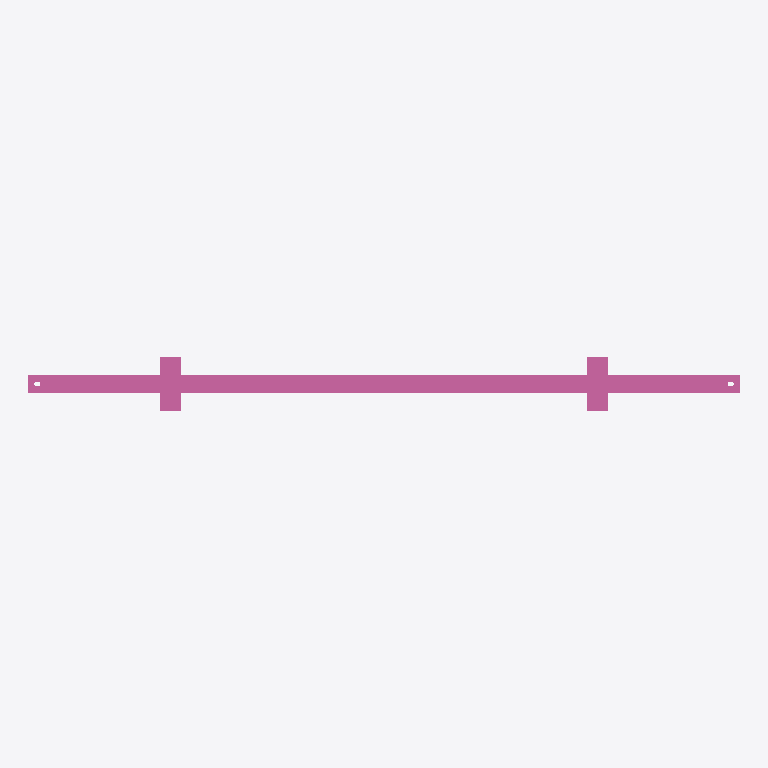
Plan cut of the same IFC building model at storey 'Ebene 0' (level 0.00 m, cut at 1.40 m), seen from above with north up, elements coloured by IFC class: 1 railing (pink). No cut surface shows.
Extent 2.0 m × 0.1 m × 1.1 m (x, y, z). Storeys (1): Ebene 0 at 0.00 m. Elements (1): 1 IfcRailing.

HEADER;
FILE_DESCRIPTION(('ViewDefinition [CoordinationView_V2.0]','ExchangeRequirement []'),'2;1');
FILE_NAME('','2024-05-07T10:22:44',(''),(''),'ODA IFC SDK 22.6','22.1.1.516 - Exporter 22.1.1.516 - Default UI','');
FILE_SCHEMA(('IFC4'));
ENDSEC;
DATA;
#93=IFCPROJECT('3JkdSrIPPFBg8WI9Yiw3Uw',#20,'',$,$,'','',(#86),#83);
#105=IFCSITE('3JkdSrIPPFBg8WI9Yiw3Uu',#20,'Default',$,$,#104,$,$,.ELEMENT.,(42,24,53,508911),(-71,-15,-29,-58837),0.0,$,$);
#95=IFCBUILDING('3JkdSrIPPFBg8WI9Yiw3Ux',#20,'',$,$,#16,$,'',.ELEMENT.,$,$,#94);
#98=IFCBUILDINGSTOREY('3JkdSrIPPFBg8WI9XJ5yzH',#20,'Ebene 0',$,'Ebene:Ebene 1',#97,$,'Ebene 0',.ELEMENT.,0.0);
#711=IFCRAILING('1i6pAm_OnA7es5OO9i1h9Z',#20,'DB_Gelaender_S01_S10_Pass:DB_Gelaender_S01_S10_Pass:5190',$,'DB_Gelaender_S01_S10_Pass:DB_Gelaender_S01_S10_Pass',#710,#707,'5190',.NOTDEFINED.);
ENDSEC;
